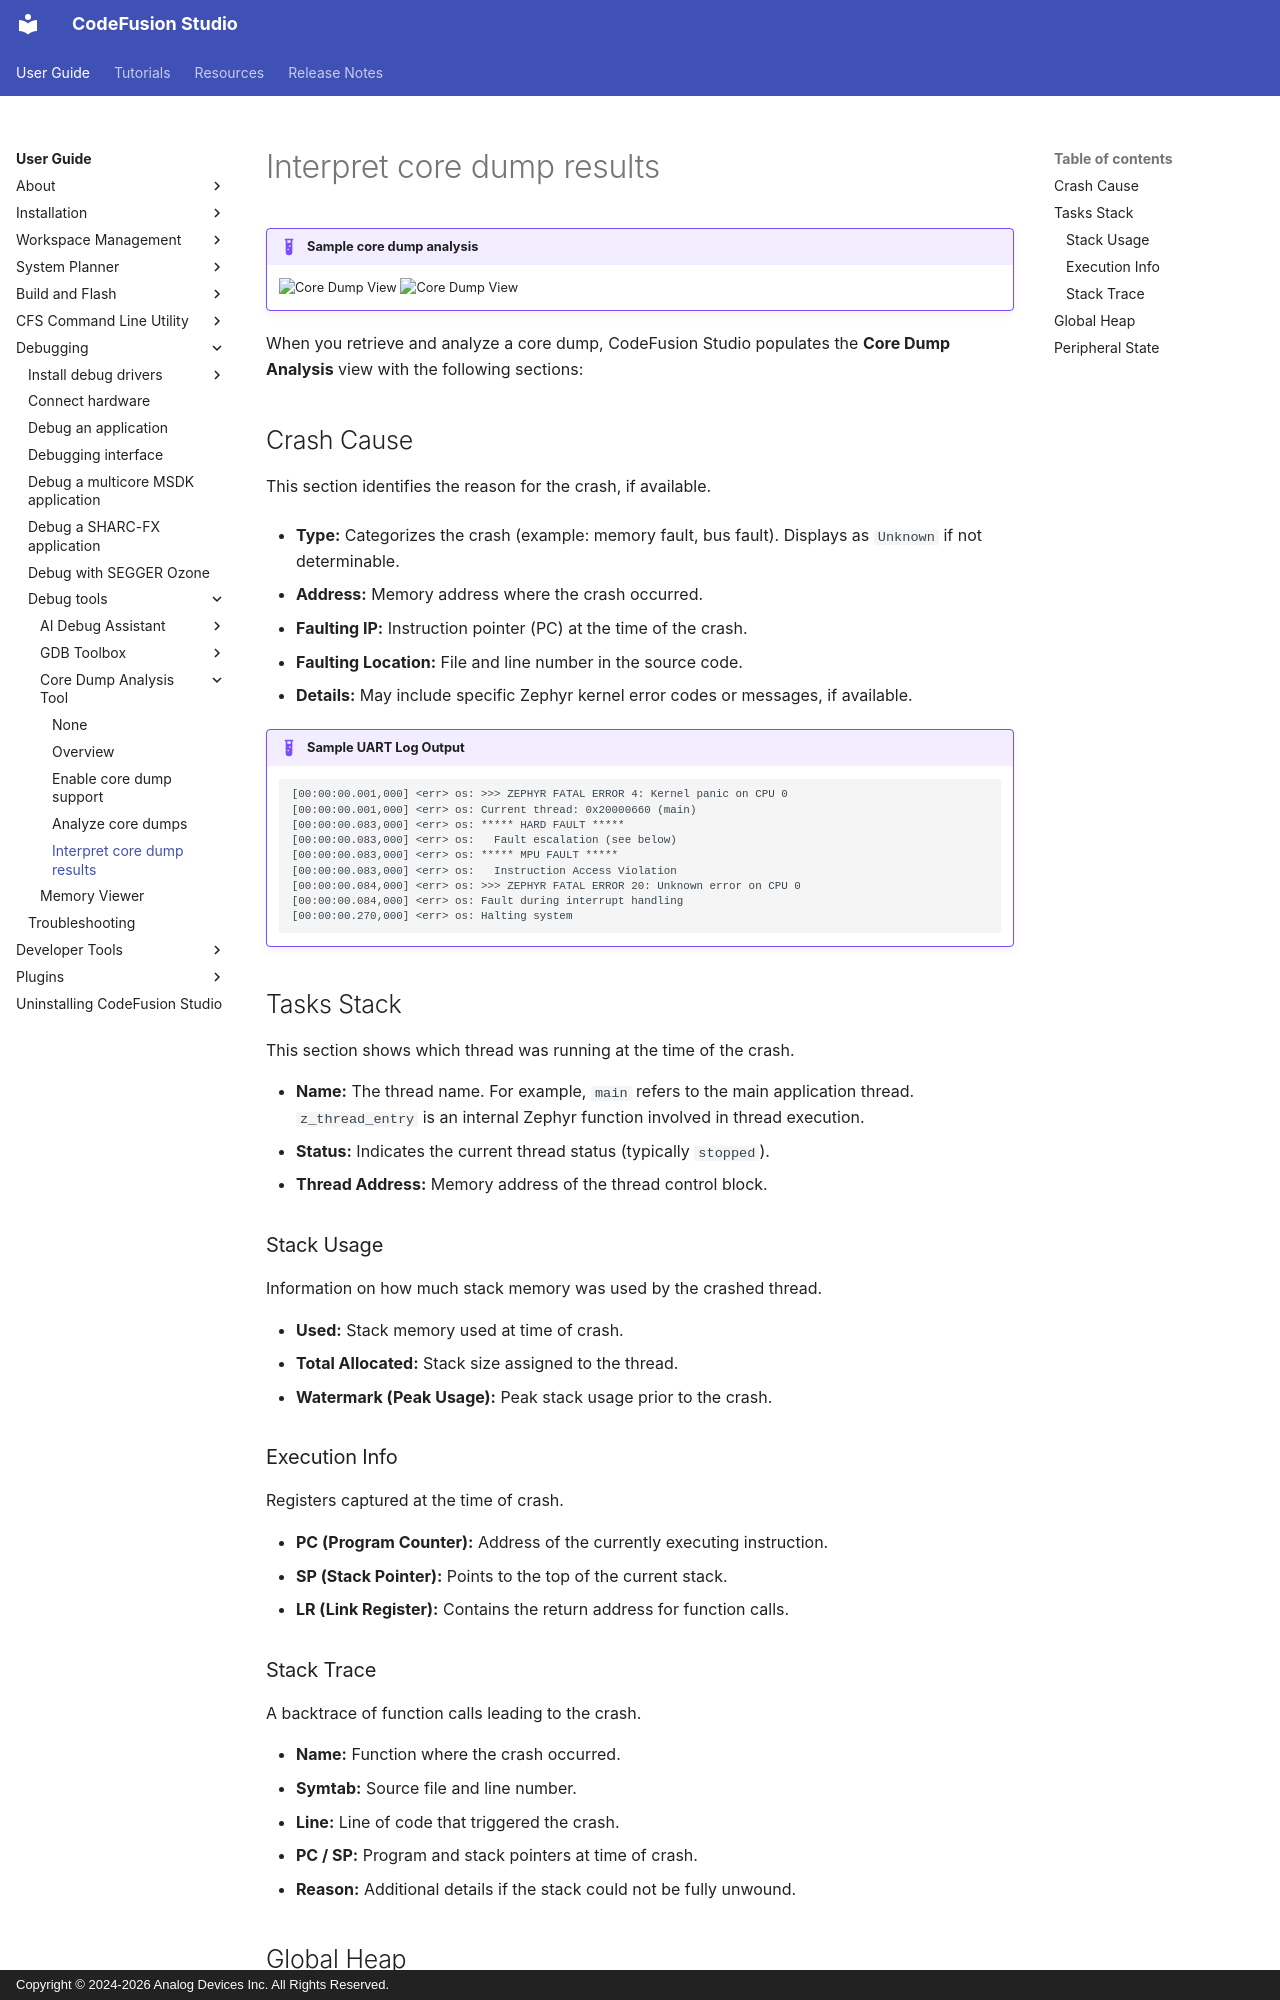

repository: analogdevicesinc/codefusion-studio · page: user-guide/debugging/debug-tools/core-dump-analysis/core-dump-interpret/index.html · generator: mkdocs · copyright: Copyright © 2024-2026 Analog Devices Inc. All Rights Reserved.

---
description: Understand the results presented in the Core Dump Analysis panel in CodeFusion Studio.
author: Analog Devices
date: 2026-10-01
---

# Interpret core dump results

!!! example "Sample core dump analysis"
    ![Core Dump View](./images/core-dump-tree-dark.png#only-dark)
    ![Core Dump View](./images/core-dump-tree-light.png#only-light)

When you retrieve and analyze a core dump, CodeFusion Studio populates the **Core Dump Analysis** view with the following sections:

## Crash Cause

This section identifies the reason for the crash, if available.

- **Type:** Categorizes the crash (example: memory fault, bus fault). Displays as `Unknown` if not determinable.  

- **Address:** Memory address where the crash occurred.  
- **Faulting IP:** Instruction pointer (PC) at the time of the crash.  
- **Faulting Location:** File and line number in the source code.  
- **Details:** May include specific Zephyr kernel error codes or messages, if available.  

!!! example "Sample UART Log Output"
    ```text
    [00:00:00.001,000] <err> os: >>> ZEPHYR FATAL ERROR 4: Kernel panic on CPU 0
    [00:00:00.001,000] <err> os: Current thread: 0x20000660 (main)
    [00:00:00.083,000] <err> os: ***** HARD FAULT *****
    [00:00:00.083,000] <err> os:   Fault escalation (see below)
    [00:00:00.083,000] <err> os: ***** MPU FAULT *****
    [00:00:00.083,000] <err> os:   Instruction Access Violation
    [00:00:00.084,000] <err> os: >>> ZEPHYR FATAL ERROR 20: Unknown error on CPU 0
    [00:00:00.084,000] <err> os: Fault during interrupt handling
    [00:00:00.270,000] <err> os: Halting system
    ```

## Tasks Stack

This section shows which thread was running at the time of the crash.

- **Name:** The thread name. For example, `main` refers to the main application thread. `z_thread_entry` is an internal Zephyr function involved in thread execution.
- **Status:** Indicates the current thread status (typically `stopped`).  
- **Thread Address:** Memory address of the thread control block.  

### Stack Usage

Information on how much stack memory was used by the crashed thread.

- **Used:** Stack memory used at time of crash.  
- **Total Allocated:** Stack size assigned to the thread.  
- **Watermark (Peak Usage):** Peak stack usage prior to the crash.  

### Execution Info

Registers captured at the time of crash.

- **PC (Program Counter):** Address of the currently executing instruction.  
- **SP (Stack Pointer):** Points to the top of the current stack.  
- **LR (Link Register):** Contains the return address for function calls.  

### Stack Trace

A backtrace of function calls leading to the crash.

- **Name:** Function where the crash occurred.  
- **Symtab:** Source file and line number.  
- **Line:** Line of code that triggered the crash.  
- **PC / SP:** Program and stack pointers at time of crash.  
- **Reason:** Additional details if the stack could not be fully unwound.  

## Global Heap

This section summarizes system-wide heap memory usage at the time of the crash.

- **Total:** Total heap available.  
- **Used:** Heap in use at time of crash.  
- **Peak:** Highest amount of heap used since boot.
